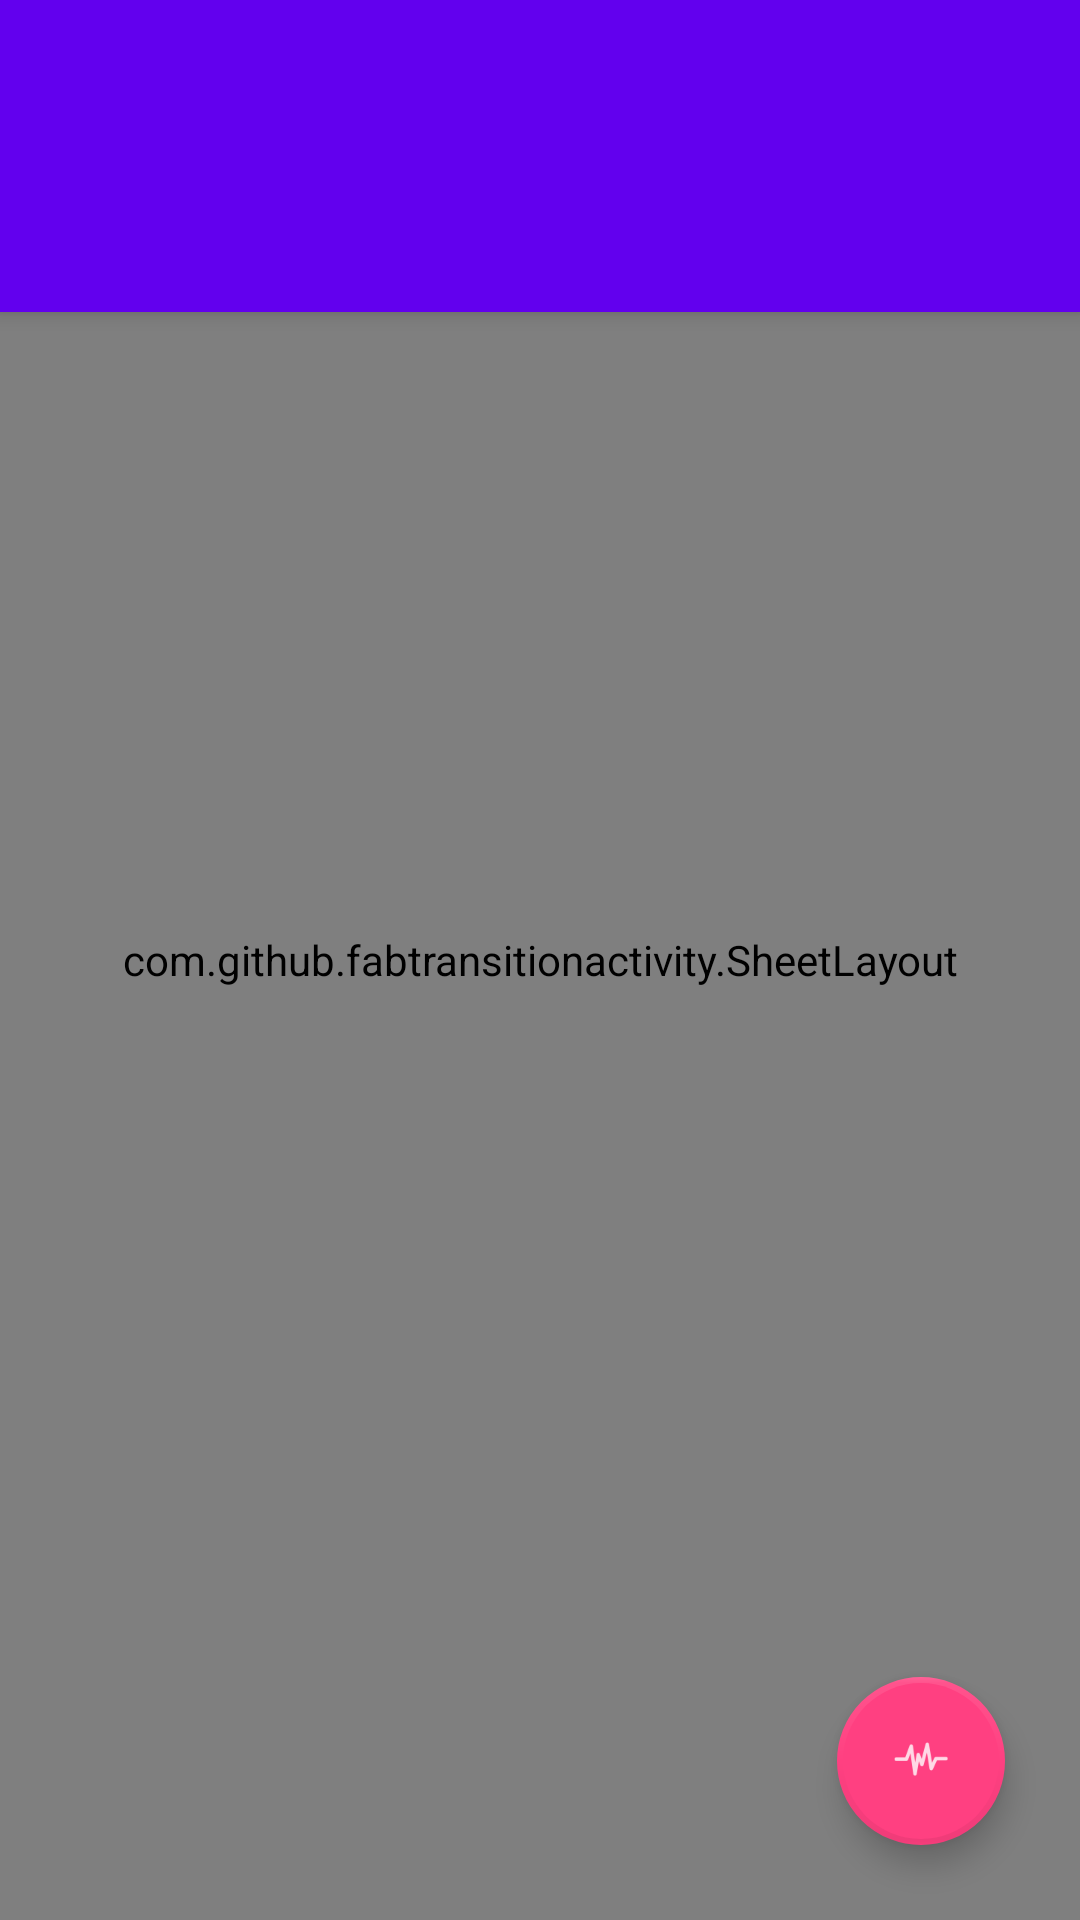

Write the Android layout XML for this screen, with the resource values it uses.
<!-- AndroidManifest.xml: application theme AppTheme -->
<!-- res/layout/activity_main.xml -->
<android.support.design.widget.CoordinatorLayout
    android:id="@+id/main_layout"
    android:layout_width="match_parent"
    android:layout_height="match_parent"
    xmlns:app="http://schemas.android.com/apk/res-auto"
    xmlns:android="http://schemas.android.com/apk/res/android">

    <android.support.design.widget.AppBarLayout
        android:id="@+id/appbar"
        android:layout_width="match_parent"
        android:layout_height="wrap_content"
        android:fitsSystemWindows="true">

    <android.support.v7.widget.Toolbar
        android:id="@+id/toolbar"
        android:layout_width="match_parent"
        android:layout_height="wrap_content"
        android:layout_alignParentTop="true"
        android:background="?attr/colorPrimary"
        android:elevation="6dp"
        app:layout_scrollFlags="scroll|enterAlways"
        android:minHeight="?attr/actionBarSize"
        android:theme="@style/ThemeOverlay.AppCompat.Dark.ActionBar"
        app:popupTheme="@style/ThemeOverlay.AppCompat.Light"/>

    <android.support.design.widget.TabLayout
        android:id="@+id/tab_layout"
        android:layout_width="match_parent"
        android:layout_height="wrap_content"
        android:layout_below="@+id/toolbar"
        android:background="?attr/colorPrimary"
        android:elevation="6dp"
        android:minHeight="?attr/actionBarSize"
        android:theme="@style/ThemeOverlay.AppCompat.Dark.ActionBar"/>

    </android.support.design.widget.AppBarLayout>

    <android.support.v4.view.ViewPager
        android:id="@+id/pager"
        app:layout_behavior="@string/appbar_scrolling_view_behavior"
        android:layout_width="match_parent"
        android:layout_height="fill_parent"
        android:layout_below="@id/tab_layout"/>

    <android.support.design.widget.FloatingActionButton
        android:id="@+id/fab"
        app:backgroundTint="#ff4081"
        app:rippleColor="#b22c5a"
        app:layout_anchor="@id/pager"
        app:layout_anchorGravity="bottom|right|end"
        android:layout_width="56dp"
        android:layout_height="56dp"
        android:layout_marginBottom="25dp"
        android:layout_marginRight="25dp"
        android:src="@drawable/ic_sense_icon"
        app:borderWidth="2dp"
        android:scaleType="center"
        app:fabSize="normal" />

    <com.github.fabtransitionactivity.SheetLayout
        android:id="@+id/bottom_sheet"
        android:layout_width="match_parent"
        android:layout_height="match_parent"
        android:layout_gravity="bottom"
        app:ft_container_gravity="center"
        app:ft_color="?attr/colorPrimary"
        android:elevation="2dp"/>

    </android.support.design.widget.CoordinatorLayout>
<!-- resources referenced by this layout -->
<resources>
  <!-- drawable ic_sense_icon: png bitmap (drawable-hdpi, 571 bytes) -->
  <style name="AppTheme" parent="Theme.AppCompat.Light.NoActionBar">
          
          <item name="colorPrimary">@color/colorPrimary</item>
          <item name="colorPrimaryDark">@color/colorPrimaryDark</item>
          <item name="colorAccent">@color/colorAccent</item>
      </style>
  <!-- not gathered from this repository: default colours our renderer supplied (Android Studio template values) -->
  <color name="colorPrimary">#FF6200EE</color>
  <color name="colorPrimaryDark">#FF3700B3</color>
  <color name="colorAccent">#FF03DAC5</color>
</resources>
